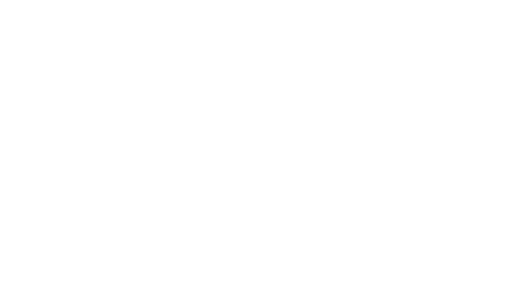
t = 0.00 s
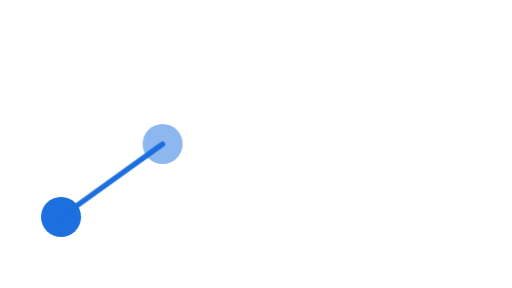
t = 0.50 s
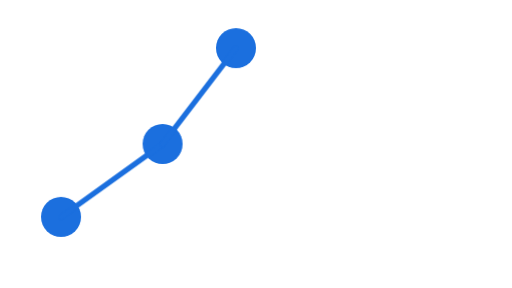
t = 1.00 s
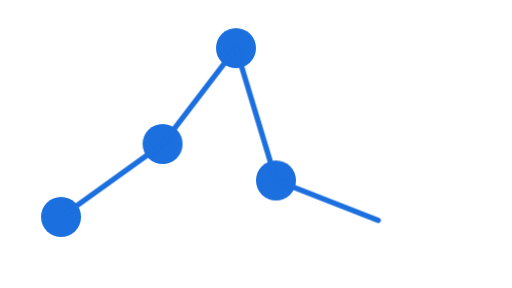
t = 1.50 s
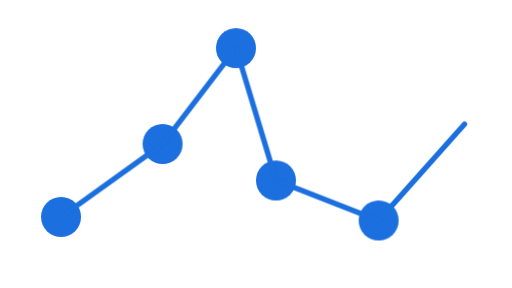
t = 2.00 s
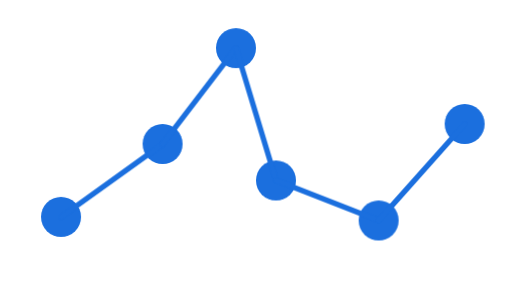
t = 2.40 s

The animated SVG that drew these frames (rendered in a browser with its animation timeline set to each time). Animation: 11 CSS @keyframes rules; one cycle of 3.00 s, repeats indefinitely.

<svg id="eS6gXocC8E01" xmlns="http://www.w3.org/2000/svg" xmlns:xlink="http://www.w3.org/1999/xlink" viewBox="0 0 1920 1080" shape-rendering="geometricPrecision" text-rendering="geometricPrecision" project-id="08b35c147fbb42378de34e60e0422875" export-id="32b3e2fe40f84fcf95242a2aad6b1006" cached="false" style="background-color:transparent">
<style><![CDATA[
#eS6gXocC8E02 {animation: eS6gXocC8E02_c_o 3000ms linear infinite normal forwards}@keyframes eS6gXocC8E02_c_o { 0% {opacity: 0} 13.333333% {opacity: 0} 20% {opacity: 1} 100% {opacity: 1}} #eS6gXocC8E03 {animation: eS6gXocC8E03_c_o 3000ms linear infinite normal forwards}@keyframes eS6gXocC8E03_c_o { 0% {opacity: 0} 26.666667% {opacity: 0} 33.333333% {opacity: 1} 100% {opacity: 1}} #eS6gXocC8E04 {animation: eS6gXocC8E04_c_o 3000ms linear infinite normal forwards}@keyframes eS6gXocC8E04_c_o { 0% {opacity: 0} 53.333333% {opacity: 0} 60% {opacity: 1} 100% {opacity: 1}} #eS6gXocC8E05 {animation: eS6gXocC8E05_c_o 3000ms linear infinite normal forwards}@keyframes eS6gXocC8E05_c_o { 0% {opacity: 0} 6.666667% {opacity: 1} 100% {opacity: 1}} #eS6gXocC8E06 {animation: eS6gXocC8E06_c_o 3000ms linear infinite normal forwards}@keyframes eS6gXocC8E06_c_o { 0% {opacity: 0} 66.666667% {opacity: 0} 73.333333% {opacity: 1} 100% {opacity: 1}} #eS6gXocC8E07 {animation: eS6gXocC8E07_c_o 3000ms linear infinite normal forwards}@keyframes eS6gXocC8E07_c_o { 0% {opacity: 0} 40% {opacity: 0} 46.666667% {opacity: 1} 100% {opacity: 1}} #eS6gXocC8E08 {animation: eS6gXocC8E08_s_do 3000ms linear infinite normal forwards}@keyframes eS6gXocC8E08_s_do { 0% {stroke-dashoffset: 468.85} 6.666667% {stroke-dashoffset: 468.85} 13.333333% {stroke-dashoffset: 2} 100% {stroke-dashoffset: 2}} #eS6gXocC8E09 {animation: eS6gXocC8E09_s_do 3000ms linear infinite normal forwards}@keyframes eS6gXocC8E09_s_do { 0% {stroke-dashoffset: 452.81} 20% {stroke-dashoffset: 452.81} 26.666667% {stroke-dashoffset: 2} 100% {stroke-dashoffset: 2}} #eS6gXocC8E010 {animation: eS6gXocC8E010_s_do 3000ms linear infinite normal forwards}@keyframes eS6gXocC8E010_s_do { 0% {stroke-dashoffset: 518.42} 33.333333% {stroke-dashoffset: 518.42} 40% {stroke-dashoffset: 2} 100% {stroke-dashoffset: 2}} #eS6gXocC8E011 {animation: eS6gXocC8E011_s_do 3000ms linear infinite normal forwards}@keyframes eS6gXocC8E011_s_do { 0% {stroke-dashoffset: 413.24} 40% {stroke-dashoffset: 413.24} 46.666667% {stroke-dashoffset: 2} 100% {stroke-dashoffset: 2}} #eS6gXocC8E012 {animation: eS6gXocC8E012_s_do 3000ms linear infinite normal forwards}@keyframes eS6gXocC8E012_s_do { 0% {stroke-dashoffset: 484.55} 60% {stroke-dashoffset: 484.55} 66.666667% {stroke-dashoffset: 2} 100% {stroke-dashoffset: 2}}
]]></style>
<ellipse id="eS6gXocC8E02" rx="75" ry="75" transform="translate(609.742269 540.000001)" opacity="0" fill="#1b6fde" stroke-width="0"/><ellipse id="eS6gXocC8E03" rx="75" ry="75" transform="translate(885 180.463919)" opacity="0" fill="#1b6fde" stroke-width="0"/><ellipse id="eS6gXocC8E04" rx="75" ry="75" transform="translate(1420.051547 826.701032)" opacity="0" fill="#1b6fde" stroke-width="0"/><ellipse id="eS6gXocC8E05" rx="75" ry="75" transform="translate(228.865978 813.402062)" opacity="0" fill="#1b6fde" stroke-width="0"/><ellipse id="eS6gXocC8E06" rx="75" ry="75" transform="translate(1742.474228 465)" opacity="0" fill="#1b6fde" stroke-width="0"/><ellipse id="eS6gXocC8E07" rx="75" ry="75" transform="translate(1035 676.701032)" opacity="0" fill="#1b6fde" stroke-width="0"/><path id="eS6gXocC8E08" d="M228.865978,813.402062Q609.742269,540,609.742269,540" transform="translate(.000001 0)" fill="none" stroke="#1b6fde" stroke-width="20" stroke-linecap="round" stroke-dashoffset="468.85" stroke-dasharray="468.85"/><path id="eS6gXocC8E09" d="M609.742269,540Q885,180.463919,885,180.463919" transform="translate(0 0.000001)" fill="none" stroke="#1b6fde" stroke-width="20" stroke-linecap="round" stroke-dashoffset="452.81" stroke-dasharray="452.81"/><path id="eS6gXocC8E010" d="M885,180.46392l150,496.237112" fill="none" stroke="#1b6fde" stroke-width="20" stroke-linecap="round" stroke-dashoffset="518.42" stroke-dasharray="518.42"/><path id="eS6gXocC8E011" d="M1035,676.701031l385.051547,150.000001" transform="translate(.000001 0.000001)" fill="none" stroke="#1b6fde" stroke-width="20" stroke-linecap="round" stroke-dashoffset="413.24" stroke-dasharray="413.24"/><path id="eS6gXocC8E012" d="M1420.051548,826.701032Q1742.474228,465.000001,1742.474228,465" fill="none" stroke="#1b6fde" stroke-width="20" stroke-linecap="round" stroke-dashoffset="484.55" stroke-dasharray="484.55"/></svg>
